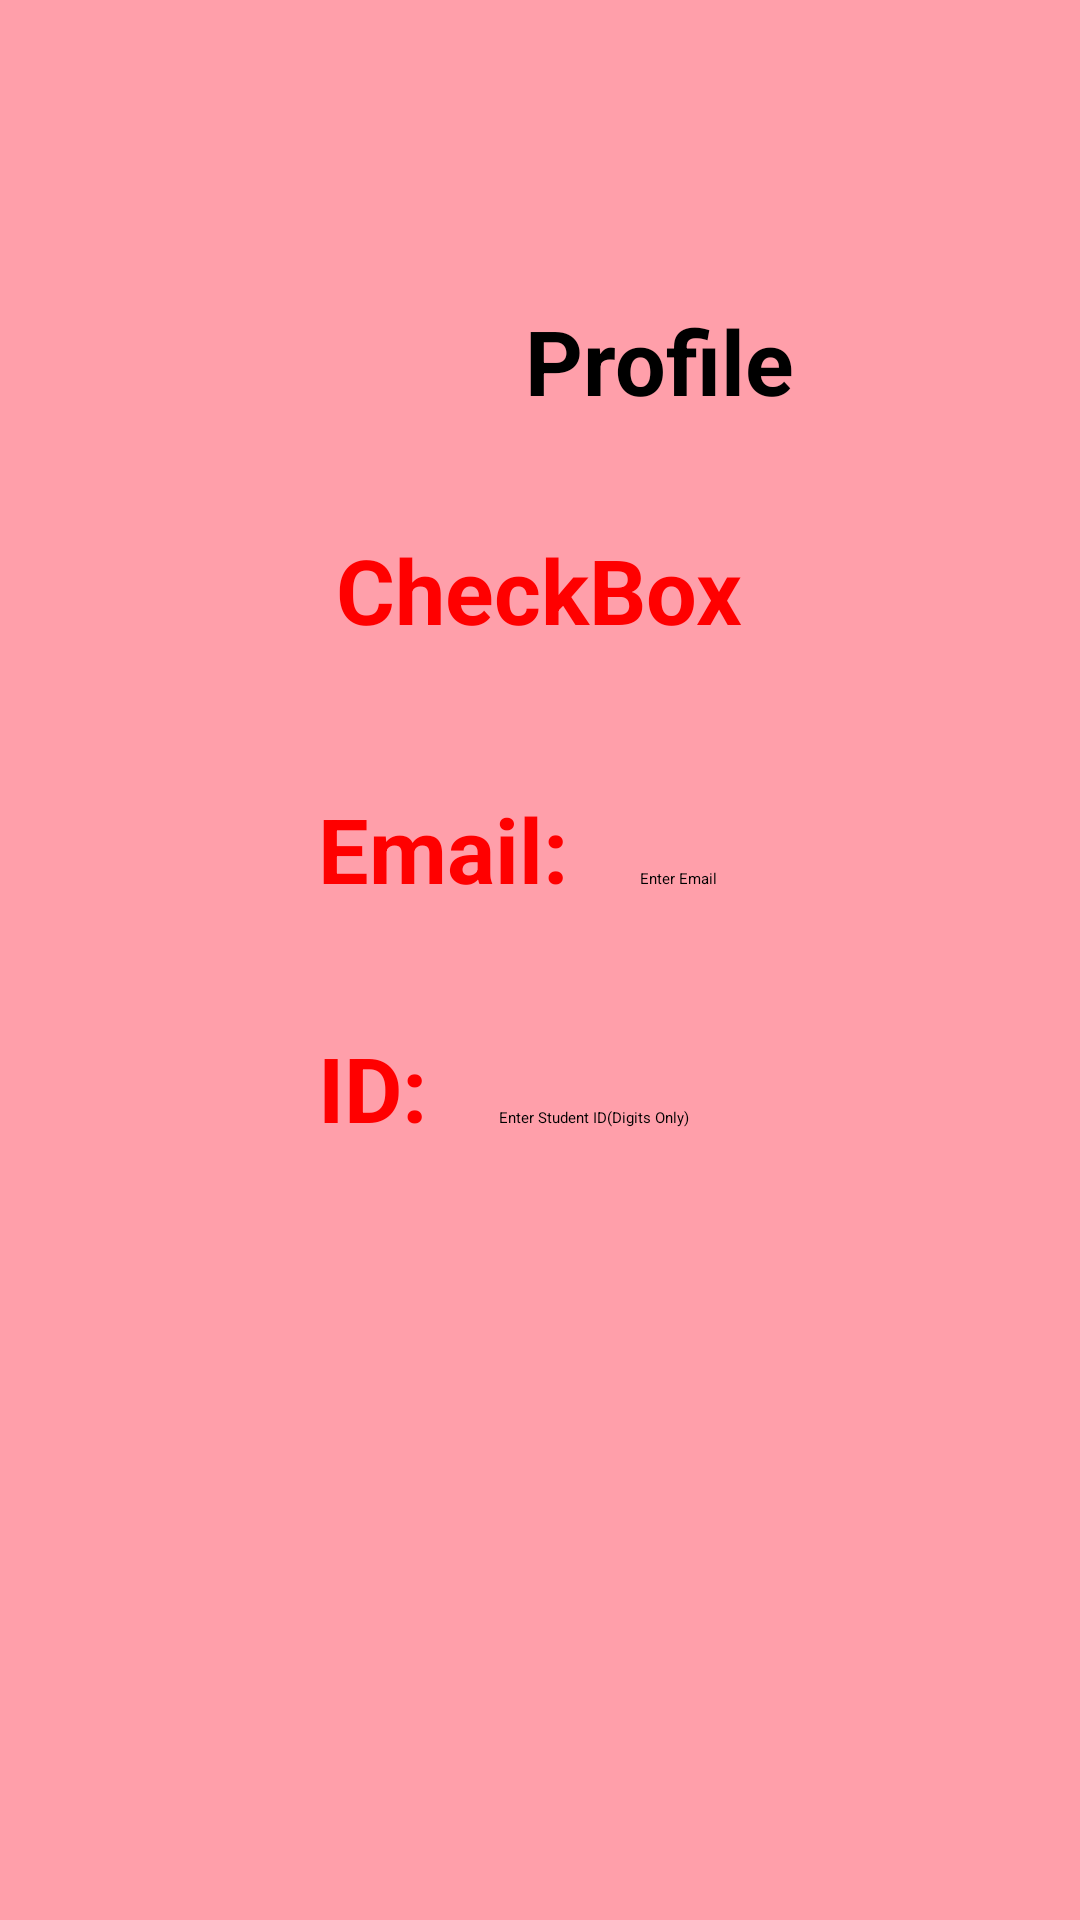

Here is an Android app screen rendered from its layout file. Give the layout XML and the strings, colors and styles it references.
<!-- AndroidManifest.xml: application theme Theme.MohammadAliLab8 -->
<!-- res/layout/fragment_share.xml -->
<?xml version="1.0" encoding="utf-8"?>
<RelativeLayout xmlns:android="http://schemas.android.com/apk/res/android"
    xmlns:app="http://schemas.android.com/apk/res-auto"
    xmlns:tools="http://schemas.android.com/tools"
    android:id="@+id/relativeLayout3"
    android:layout_width="match_parent"
    android:layout_height="match_parent"
    android:background="@color/rose"
    tools:context=".ShareFragment">

    

    <TextView
        android:id="@+id/MoeProfile"
        android:layout_width="wrap_content"
        android:layout_height="wrap_content"
        android:layout_marginStart="175dp"
        android:layout_marginTop="100dp"

        android:text="@string/profile"
        android:textAlignment="center"
        android:textColor="@color/black"
        android:textSize="30sp"
        android:textStyle="bold"
        app:layout_constraintStart_toStartOf="parent"
        app:layout_constraintTop_toTopOf="parent" />

    <CheckBox
        android:id="@+id/Moecheckbox"
        android:layout_width="wrap_content"
            android:layout_height="wrap_content"
        android:layout_below="@id/MoeProfile"
        android:layout_centerHorizontal="true"
        android:layout_marginTop="36dp"
        android:text="@string/checkbox"
        android:textColor="@color/red"

        android:textSize="30sp"
        android:textStyle="bold"
      />

    <TextView
        android:id="@+id/Moeemail"
        android:layout_width="wrap_content"
        android:layout_height="wrap_content"
        android:layout_below="@id/Moecheckbox"

        android:text="@string/email"
        android:textColor="@color/red"
        android:textSize="30sp"
        android:textStyle="bold"
        android:layout_marginTop="46dp"
        android:layout_marginStart="106dp" />

    <EditText
        android:id="@+id/MoeemailEditText"
        android:layout_width="wrap_content"
            android:layout_height="wrap_content"
        android:layout_alignBaseline="@id/Moeemail"

        android:layout_marginStart="24dp"

        android:layout_toEndOf="@id/Moeemail"
        android:hint="@string/enter_email"
  />

    <TextView
        android:id="@+id/Moeshareid"
        android:layout_width="wrap_content"
        android:layout_height="wrap_content"
        android:layout_below="@id/MoeemailEditText"
        android:layout_marginTop="46dp"

        android:layout_marginStart="106dp"
        android:text="@string/id"
        android:textColor="@color/red"
        android:textSize="30sp"
        android:textStyle="bold"
        />

    <EditText
        android:id="@+id/MoeidEditText"
        android:layout_width="wrap_content"
        android:layout_height="wrap_content"
        android:layout_alignBaseline="@id/Moeshareid"
        android:layout_marginStart="24dp"

        android:layout_toEndOf="@id/Moeshareid"
        android:hint="@string/enter_id"
        android:inputType="number"
        android:maxLength="10"
      />
    

    <ImageButton
        android:id="@+id/MoeimageButton"
        android:layout_width="261dp"
        android:layout_height="241dp"
        android:layout_below="@id/MoeidEditText"
        android:layout_marginTop="54dp"
        android:layout_marginStart="100dp"
        android:src="@drawable/img" />
</RelativeLayout>
<!-- resources referenced by this layout -->
<resources>
  <color name="black">#FF000000</color>
  <color name="red">#FF0000</color>
  <color name="rose">#FF9FAA</color>
  <string name="checkbox">CheckBox</string>
  <string name="email">Email:</string>
  <string name="enter_email">Enter Email</string>
  <string name="enter_id">Enter Student ID(Digits Only)</string>
  <string name="id">ID:</string>
  <string name="profile">Profile</string>
  <style name="Theme.MohammadAliLab8" parent="Base.Theme.MohammadAliLab8" />
  <style name="Base.Theme.MohammadAliLab8" parent="Theme.Material3.DayNight.NoActionBar">
          
          
      </style>
</resources>
